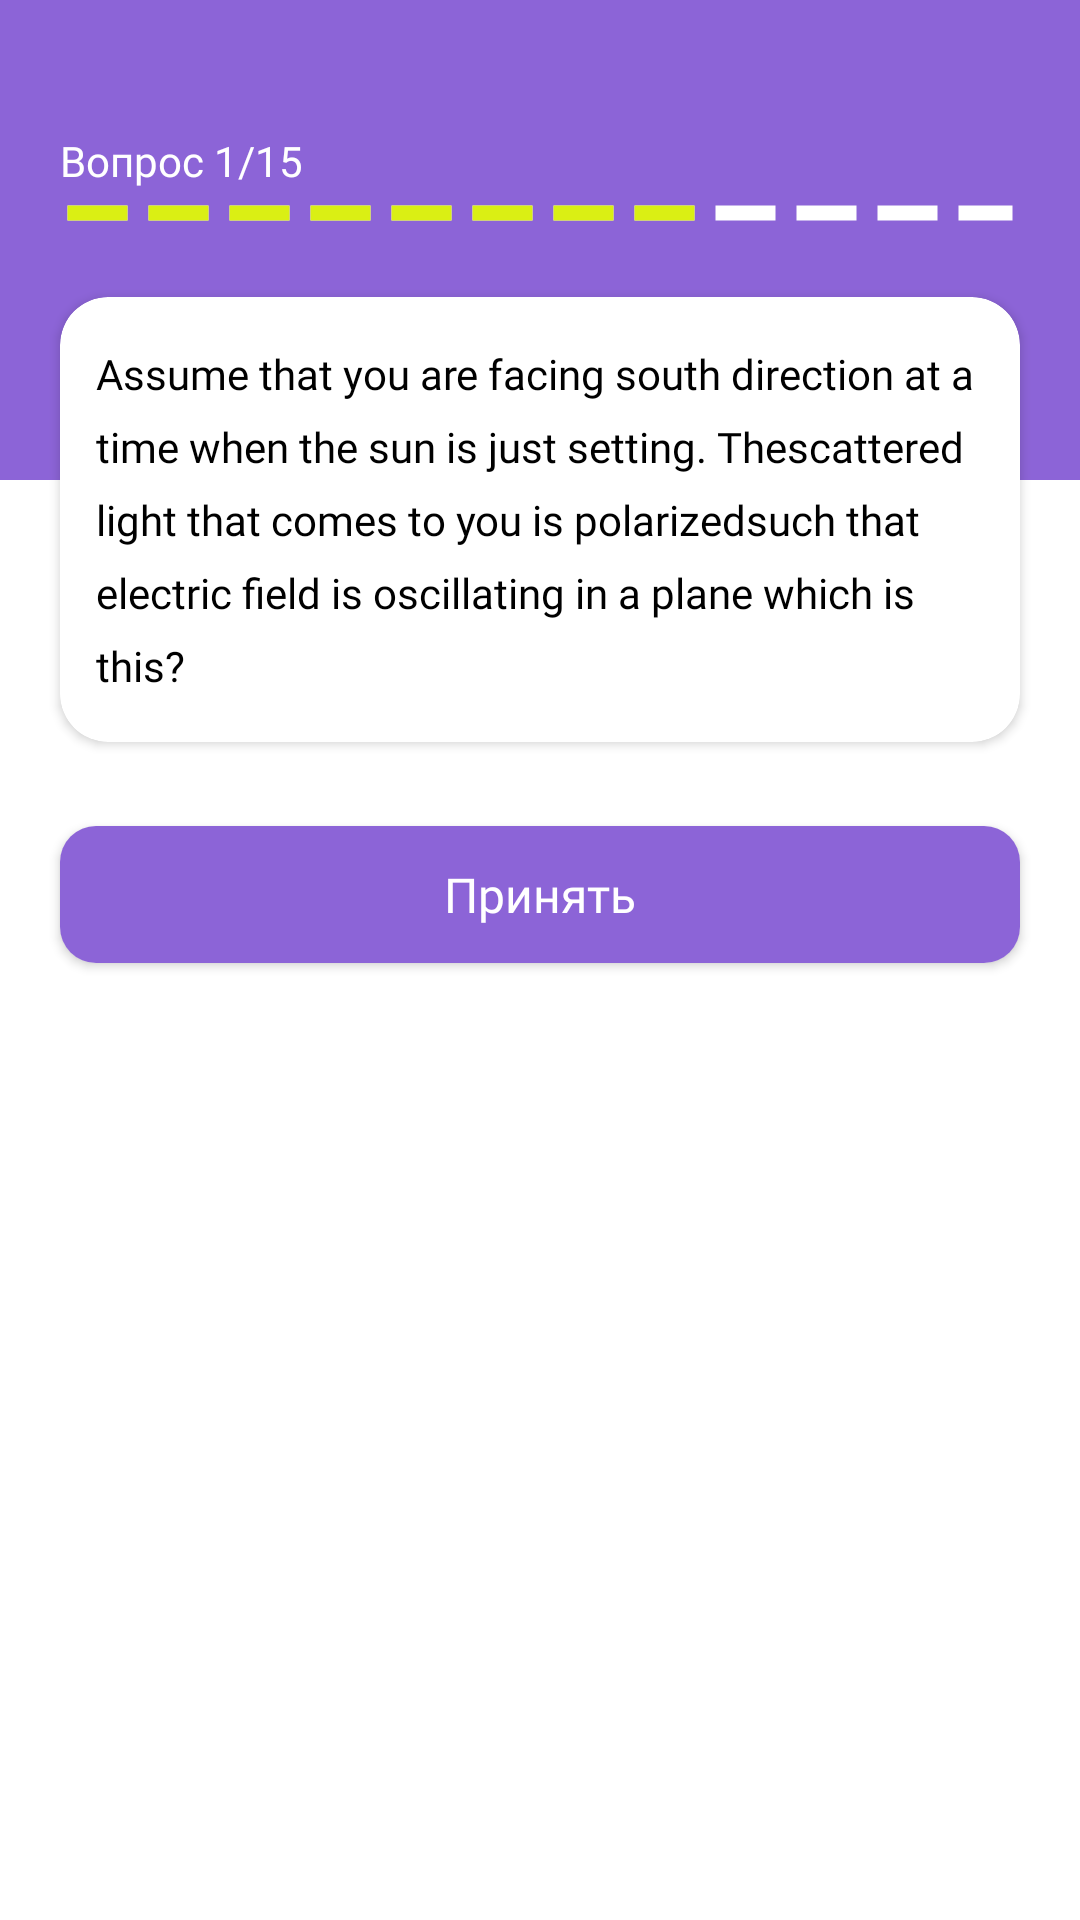

Layout XML and referenced resources for this Android screen:
<!-- AndroidManifest.xml: application theme Theme.Onboarding -->
<!-- res/layout/fragment_test.xml -->
<?xml version="1.0" encoding="utf-8"?>
<androidx.constraintlayout.widget.ConstraintLayout xmlns:android="http://schemas.android.com/apk/res/android"
    xmlns:app="http://schemas.android.com/apk/res-auto"
    xmlns:tools="http://schemas.android.com/tools"
    android:layout_width="match_parent"
    android:layout_height="match_parent"
    tools:context=".presentation.courses.test.TestFragment">

    <androidx.constraintlayout.widget.Guideline
        android:id="@+id/gl_top"
        android:layout_width="wrap_content"
        android:layout_height="wrap_content"
        android:orientation="horizontal"
        app:layout_constraintGuide_begin="@dimen/gl_top" />

    <androidx.constraintlayout.widget.Guideline
        android:id="@+id/gl_start"
        android:layout_width="wrap_content"
        android:layout_height="wrap_content"
        android:orientation="vertical"
        app:layout_constraintGuide_begin="@dimen/gl_start" />

    <androidx.constraintlayout.widget.Guideline
        android:id="@+id/gl_end"
        android:layout_width="wrap_content"
        android:layout_height="wrap_content"
        android:orientation="vertical"
        app:layout_constraintGuide_end="@dimen/gl_end" />

    <View
        android:layout_width="match_parent"
        android:layout_height="0dp"
        android:background="@color/main_purple"
        app:layout_constraintHeight_percent="0.25"
        app:layout_constraintTop_toTopOf="parent" />

    <ImageView
        android:id="@+id/iv_back_button"
        android:layout_width="wrap_content"
        android:layout_height="wrap_content"
        android:src="@drawable/ic_back_button"
        app:layout_constraintStart_toStartOf="@id/gl_start"
        app:layout_constraintTop_toTopOf="@id/gl_top"
        app:tint="@color/white" />

    <TextView
        android:id="@+id/tv_question_number_title"
        android:layout_width="wrap_content"
        android:layout_height="wrap_content"
        android:layout_marginTop="@dimen/space_6x"
        android:fontFamily="@font/mulish_regular"
        android:text="Вопрос "
        android:textColor="@color/white"
        android:textSize="14sp"
        app:layout_constraintStart_toStartOf="@id/gl_start"
        app:layout_constraintTop_toBottomOf="@id/iv_back_button" />

    <TextView
        android:id="@+id/tv_question_number"
        android:layout_width="wrap_content"
        android:layout_height="wrap_content"
        android:fontFamily="@font/mulish_regular"
        android:text="1/15"
        android:textColor="@color/white"
        android:textSize="14sp"
        app:layout_constraintStart_toEndOf="@id/tv_question_number_title"
        app:layout_constraintTop_toTopOf="@id/tv_question_number_title" />

    <ProgressBar
        android:id="@+id/pb_progress_bar"
        style="?android:attr/progressBarStyleHorizontal"
        android:layout_width="0dp"
        android:layout_height="wrap_content"
        android:max="15"
        android:progress="10"
        android:progressDrawable="@drawable/test_progress_bar"
        app:layout_constraintEnd_toEndOf="@id/gl_end"
        app:layout_constraintStart_toStartOf="@id/gl_start"
        app:layout_constraintTop_toBottomOf="@id/tv_question_number_title" />

    <androidx.cardview.widget.CardView
        android:id="@+id/cv_question_text"
        android:layout_width="0dp"
        android:layout_height="wrap_content"
        android:layout_marginTop="@dimen/space_5x"
        app:cardCornerRadius="16dp"
        app:layout_constraintEnd_toEndOf="@id/gl_end"
        app:layout_constraintStart_toStartOf="@id/gl_start"
        app:layout_constraintTop_toBottomOf="@id/pb_progress_bar">

        <TextView
            android:id="@+id/tv_question_text"
            android:layout_width="match_parent"
            android:layout_height="wrap_content"
            android:fontFamily="@font/mulish_medium"
            android:lineSpacingExtra="8dp"
            android:paddingHorizontal="@dimen/space_3x"
            android:paddingVertical="@dimen/space_4x"
            android:text="Assume that you are facing south direction at a time when the sun is just setting. Thescattered light that comes to you is polarizedsuch that electric field is oscillating in a plane which is this?"
            android:textColor="@color/black"
            android:textSize="14sp" />

    </androidx.cardview.widget.CardView>

    <androidx.recyclerview.widget.RecyclerView
        android:id="@+id/rv_answers"
        android:layout_width="0dp"
        tools:listitem="@layout/view_holder_test_answer"
        tools:itemCount="4"
        android:layout_height="wrap_content"
        android:layout_marginTop="@dimen/space_5x"
        app:layout_constraintEnd_toEndOf="parent"
        android:layout_marginHorizontal="20dp"
        app:layout_constraintStart_toStartOf="parent"
        app:layout_constraintTop_toBottomOf="@id/cv_question_text" />

    <androidx.cardview.widget.CardView
        android:id="@+id/cv_accept_answer"
        android:layout_width="0dp"
        android:layout_height="wrap_content"
        app:cardCornerRadius="12dp"
        android:layout_marginTop="@dimen/space_2x"
        app:layout_constraintTop_toBottomOf="@id/rv_answers"
        app:layout_constraintEnd_toEndOf="@id/gl_end"
        app:layout_constraintStart_toStartOf="@id/gl_start">

        <TextView
            android:layout_width="match_parent"
            android:layout_height="wrap_content"
            android:background="@color/main_purple"
            android:fontFamily="@font/mulish_medium"
            android:paddingVertical="@dimen/space_3x"
            android:text="Принять"
            android:textAlignment="center"
            android:textColor="@color/white"
            android:textSize="16sp" />

    </androidx.cardview.widget.CardView>


</androidx.constraintlayout.widget.ConstraintLayout>
<!-- res/layout/view_holder_test_answer.xml (included above) -->
<?xml version="1.0" encoding="utf-8"?>
<androidx.constraintlayout.widget.ConstraintLayout xmlns:android="http://schemas.android.com/apk/res/android"
    xmlns:app="http://schemas.android.com/apk/res-auto"
    android:layout_width="match_parent"
    android:paddingVertical="14dp"
    android:background="@drawable/test_answer_background"
    android:paddingHorizontal="14dp"
    android:layout_marginHorizontal="1dp"
    android:elevation="5dp"
    android:layout_marginTop="@dimen/space_1x"
    android:layout_marginBottom="@dimen/space_2x"
    android:layout_height="wrap_content">

    <TextView
        android:id="@+id/tv_answer_variant"
        android:layout_width="25dp"
        android:layout_height="25dp"
        android:background="@drawable/enter_code_number_background"
        android:fontFamily="@font/mulish_semibold"
        android:gravity="center"
        android:text="A"
        android:textAlignment="center"
        android:textColor="@color/black"
        android:textSize="12sp"
        app:layout_constraintStart_toStartOf="parent"
        app:layout_constraintTop_toTopOf="parent" />

    <TextView
        android:id="@+id/tv_answer_text"
        android:layout_width="0dp"
        android:text="Horizontal with electric field "
        android:textColor="@color/black"
        android:textSize="14sp"
        android:layout_marginStart="@dimen/space_3x"
        app:layout_constraintTop_toTopOf="@id/tv_answer_variant"
        app:layout_constraintBottom_toBottomOf="@id/tv_answer_variant"
        app:layout_constraintStart_toEndOf="@id/tv_answer_variant"
        app:layout_constraintEnd_toEndOf="parent"
        android:layout_height="wrap_content"/>

</androidx.constraintlayout.widget.ConstraintLayout>
<!-- resources referenced by this layout -->
<resources>
  <color name="black">#FF000000</color>
  <color name="main_purple">#8C64D7</color>
  <color name="white">#FFFFFFFF</color>
  <dimen name="gl_end">20dp</dimen>
  <dimen name="gl_start">20dp</dimen>
  <dimen name="gl_top">20dp</dimen>
  <dimen name="space_1x">4dp</dimen>
  <dimen name="space_2x">8dp</dimen>
  <dimen name="space_3x">12dp</dimen>
  <dimen name="space_4x">16dp</dimen>
  <dimen name="space_5x">20dp</dimen>
  <dimen name="space_6x">24dp</dimen>
  <!-- drawable enter_code_number_background (drawable) -->
  <?xml version="1.0" encoding="utf-8"?>
  <shape xmlns:android="http://schemas.android.com/apk/res/android"
      android:shape="oval">
  
      <solid android:color="@color/neutral_line" />
  </shape>
  <!-- drawable test_progress_bar (drawable) -->
  <?xml version="1.0" encoding="utf-8"?>
  <layer-list xmlns:android="http://schemas.android.com/apk/res/android">
      <item android:id="@+id/background">
          <shape android:shape="line">
              <stroke
                  android:width="5dp"
                  android:color="@color/white"
                  android:dashWidth="20dp"
                  android:dashGap="7dp" />
          </shape>
      </item>
  
      <item android:id="@+id/progress">
          <clip
              android:clipOrientation="horizontal"
              android:gravity="start">
              <shape android:shape="line">
                  <stroke
                      android:width="5dp"
                      android:color="@color/main_yellow"
                      android:dashWidth="20dp"
                      android:dashGap="7dp" />
              </shape>
          </clip>
      </item>
  </layer-list>
  <style name="Theme.Onboarding" parent="Theme.MaterialComponents.DayNight.NoActionBar">
          
          <item name="colorPrimary">@color/purple_500</item>
          <item name="colorPrimaryVariant">@color/purple_700</item>
          <item name="colorOnPrimary">@color/white</item>
          
          <item name="colorSecondary">@color/teal_200</item>
          <item name="colorSecondaryVariant">@color/teal_700</item>
          <item name="colorOnSecondary">@color/black</item>
          
          <item name="android:statusBarColor">#000000</item>
          
      </style>
  <color name="neutral_line">#EDEDED</color>
  <color name="main_yellow">#DAEF14</color>
  <color name="purple_500">#FF6200EE</color>
  <color name="purple_700">#FF3700B3</color>
  <color name="teal_200">#FF03DAC5</color>
  <color name="teal_700">#FF018786</color>
</resources>
